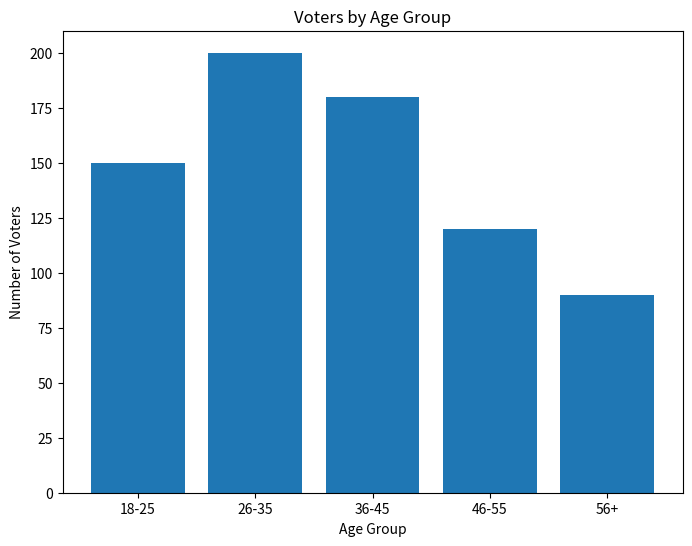
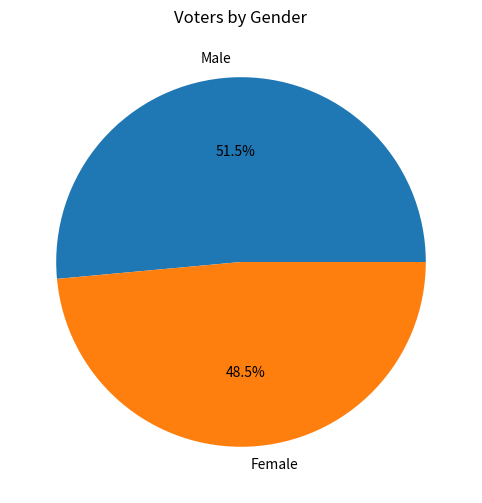
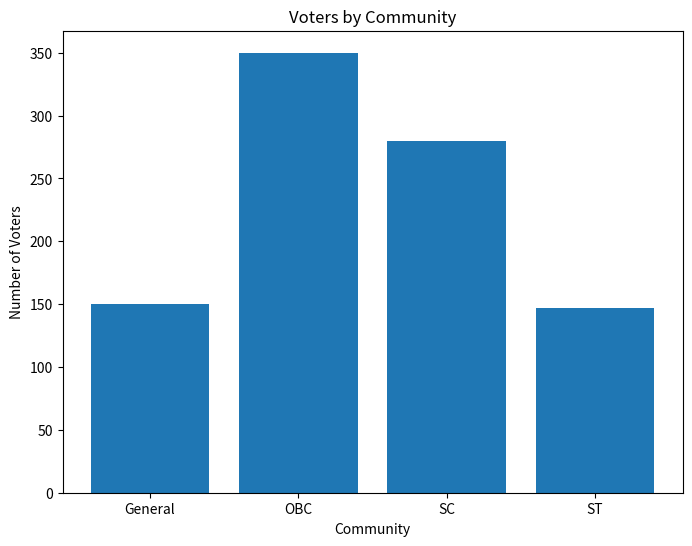
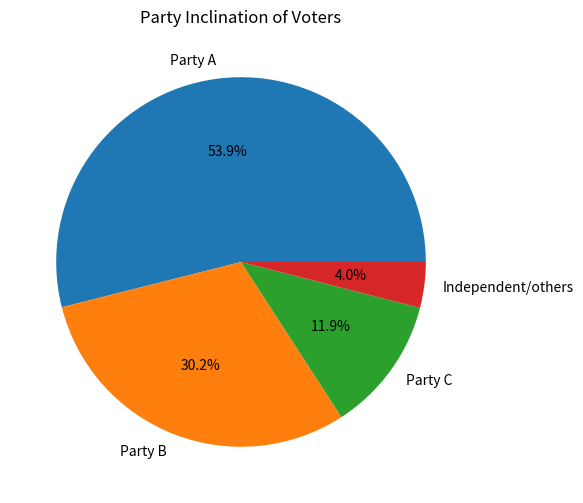
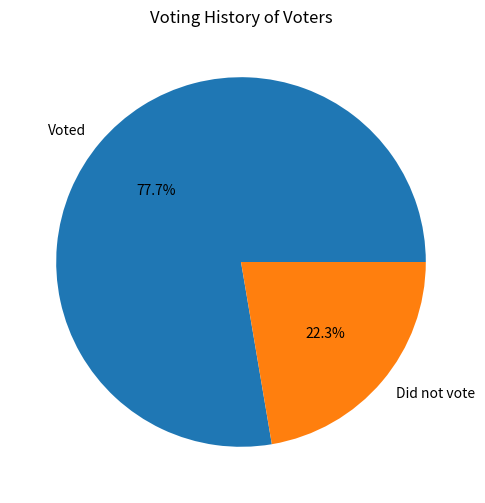

Recreate these plots in Python, in order.
import matplotlib.pyplot as plt

# Sample data
age_data = {'18-25': 150, '26-35': 200, '36-45': 180, '46-55': 120, '56+': 90}
gender_data = {'Male': 477, 'Female': 450}
community_data = {'General': 150, 'OBC': 350, 'SC': 280, 'ST': 147}
party_data = {'Party A': 500, 'Party B': 280, 'Party C': 110, 'Independent/others': 37}
voting_data = {'Voted': 720, 'Did not vote': 207}

# Bar graph for age data
plt.figure(figsize=(8, 6))
plt.bar(age_data.keys(), age_data.values())
plt.xlabel('Age Group')
plt.ylabel('Number of Voters')
plt.title('Voters by Age Group')
plt.show()

# Pie chart for gender data
plt.figure(figsize=(8, 6))
plt.pie(gender_data.values(), labels=gender_data.keys(), autopct='%1.1f%%')
plt.title('Voters by Gender')
plt.show()

# Bar graph for community data
plt.figure(figsize=(8, 6))
plt.bar(community_data.keys(), community_data.values())
plt.xlabel('Community')
plt.ylabel('Number of Voters')
plt.title('Voters by Community')
plt.show()

# Pie chart for party affiliation data
plt.figure(figsize=(8, 6))
plt.pie(party_data.values(), labels=party_data.keys(), autopct='%1.1f%%')
plt.title('Party Inclination of Voters')
plt.show()

# Pie chart for voting history data
plt.figure(figsize=(8, 6))
plt.pie(voting_data.values(), labels=voting_data.keys(), autopct='%1.1f%%')
plt.title('Voting History of Voters')
plt.show()